Run: headless pygame with SDL's dummy video driver; simulated clock (each Clock.tick advances the game by its frame time, no real sleeping); random seed 0; keys injected as events and as key.get_pressed() state; mouse plan: one left click at the window centre at the start of phase 2, then a move to the lower-right quarter at the start of phase 3.
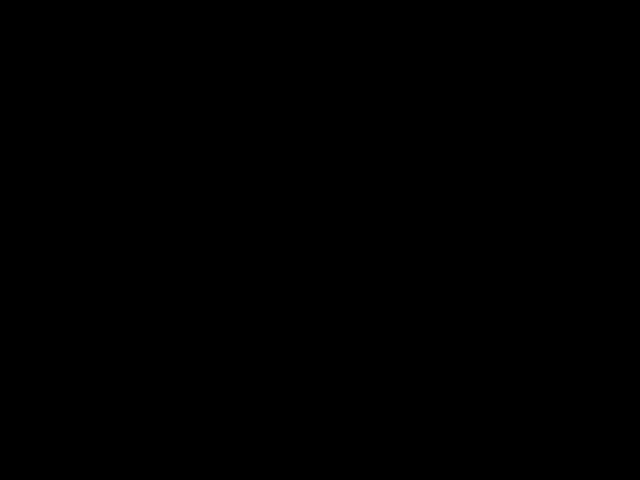
Frame 1 of 4 · flips 1–60 · no input
Frame 2 of 4 · flips 61–180 · clicked the window centre · tapped SPACE, RETURN · held RIGHT (→), D · screen unchanged from frame 1, image omitted
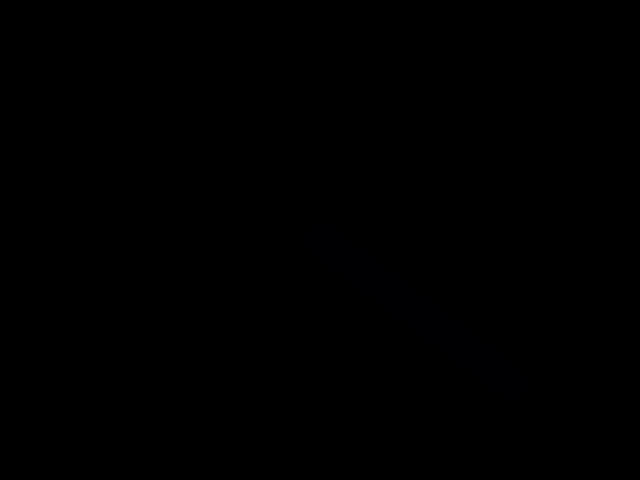
Frame 3 of 4 · flips 181–300 · moved the mouse to the lower-right quarter · held DOWN (↓), S
Frame 4 of 4 · flips 301–420 · held LEFT (←), A, UP (↑), W · screen unchanged from frame 3, image omitted

The pygame program that drew these frames:

import pygame
WHITE, BLACK = (255, 255, 255), (0, 0, 0)
def main():
    pygame.init()
    screen = pygame.display.set_mode((640, 480))
    clock = pygame.time.Clock()
    
    radius = 15
    x = 0
    y = 0
    mode = 'blue'
    points = []
    drawing_mode = 'line' 
    drawing = False 
    current_pos = None 

    start_pos = None 
    
    
    while True:
        
        pressed = pygame.key.get_pressed()
        
        alt_held = pressed[pygame.K_LALT] or pressed[pygame.K_RALT]
        ctrl_held = pressed[pygame.K_LCTRL] or pressed[pygame.K_RCTRL]
        
        for event in pygame.event.get():
            
            
            if event.type == pygame.QUIT:
                return
            if event.type == pygame.KEYDOWN:
                if event.key == pygame.K_w and ctrl_held:
                    return
                if event.key == pygame.K_F4 and alt_held:
                    return
                if event.key == pygame.K_ESCAPE:
                    return
            
                
                if event.key == pygame.K_r:
                    mode = 'red'
                elif event.key == pygame.K_g:
                    mode = 'green'
                elif event.key == pygame.K_b:
                    mode = 'blue'
                
                elif event.key == pygame.K_l:
                    drawing_mode = 'line'
                elif event.key == pygame.K_q:
                    drawing_mode = 'rect'
                elif event.key == pygame.K_c:
                    drawing_mode = 'circle'
                elif event.key == pygame.K_e:
                    drawing_mode = 'eraser'

                 # New:
                elif event.key == pygame.K_1:
                    drawing_mode = 'square'
                elif event.key == pygame.K_2:
                    drawing_mode = 'right_triangle'
                elif event.key == pygame.K_3:
                    drawing_mode = 'equilateral_triangle'
                elif event.key == pygame.K_4:
                    drawing_mode = 'rhombus'
            
            if event.type == pygame.MOUSEBUTTONDOWN:
                if event.button == 1:  
                    if drawing_mode == 'line':
                        radius = min(200, radius + 1)
                        points = points + [event.pos]
                    else:
                        drawing = True
                        start_pos = event.pos
                        current_pos = event.pos
                elif event.button == 3:
                    radius = max(1, radius - 1)
            
            if event.type == pygame.MOUSEBUTTONUP:
                if event.button == 1:
                    drawing = False
                    start_pos = None
                    current_pos = None
            
            if event.type == pygame.MOUSEMOTION:
                position = event.pos
                if drawing_mode == 'line':
                    points = points + [position]
                    points = points[-256:]
                else:
                    if drawing:
                        current_pos = position
                
        screen.fill((0, 0, 0))
        
        #line
        if drawing_mode == 'line':
            i = 0
            while i < len(points) - 1:
                drawLineBetween(screen, i, points[i], points[i + 1], radius, mode)
                i += 1
        
        #rect
        if drawing_mode == 'rect' and drawing and start_pos and current_pos:
            rect_width = current_pos[0] - start_pos[0]
            rect_height = current_pos[1] - start_pos[1]
            pygame.draw.rect(screen, COLORS[mode], (start_pos[0], start_pos[1], rect_width, rect_height), 2)
        
        #circle
        if drawing_mode == 'circle' and drawing and start_pos and current_pos:
            center_x = (start_pos[0] + current_pos[0]) // 2
            center_y = (start_pos[1] + current_pos[1]) // 2
            circle_radius = int(max(abs(current_pos[0] - start_pos[0]), abs(current_pos[1] - start_pos[1])) // 2)
            pygame.draw.circle(screen, COLORS[mode], (center_x,center_y), circle_radius, 2)
        
        # eraser
        if drawing_mode == 'eraser' and drawing and current_pos:
            pygame.draw.circle(screen, WHITE, current_pos, radius)
        
        '''NEW'''
        
        # square
        if drawing_mode == 'square' and drawing and start_pos and current_pos:
            side_length = max(abs(current_pos[0] - start_pos[0]), abs(current_pos[1] - start_pos[1]))
            pygame.draw.rect(screen, COLORS[mode], (start_pos[0], start_pos[1], side_length, side_length), 2)
        
        # right triangle
        if drawing_mode == 'right_triangle' and drawing and start_pos and current_pos:
            pygame.draw.polygon(screen, COLORS[mode], [start_pos, (current_pos[0], start_pos[1]), current_pos], 2)
        
        # equilateral triangle
        if drawing_mode == 'equilateral_triangle' and drawing and start_pos and current_pos:
            side = abs(current_pos[0] - start_pos[0])
            height = int((3 ** 0.5 / 2) * side)
            pygame.draw.polygon(screen, COLORS[mode], [start_pos, (start_pos[0] + side, start_pos[1]), (start_pos[0] + side // 2, start_pos[1] - height)], 2)
        
        # rhombus
        if drawing_mode == 'rhombus' and drawing and start_pos and current_pos:
            width = abs(current_pos[0] - start_pos[0])
            height = abs(current_pos[1] - start_pos[1])
            pygame.draw.polygon(screen, COLORS[mode], [(start_pos[0], start_pos[1] + height // 2), (start_pos[0] + width // 2, start_pos[1]), (start_pos[0] + width, start_pos[1] + height // 2), (start_pos[0] + width // 2, start_pos[1] + height)], 2)
        
        pygame.display.flip()
        
        clock.tick(60)

def drawLineBetween(screen, index, start, end, width, color_mode):
    c1 = max(0, min(255, 2 * index - 256))
    c2 = max(0, min(255, 2 * index))
    
    if color_mode == 'blue':
        color = (c1, c1, c2)
    elif color_mode == 'red':
        color = (c2, c1, c1)
    elif color_mode == 'green':
        color = (c1, c2, c1)
    
    dx = start[0] - end[0]
    dy = start[1] - end[1]
    iterations = max(abs(dx), abs(dy))
    
    for i in range(iterations):
        progress = 1.0 * i / iterations
        aprogress = 1 - progress
        x = int(aprogress * start[0] + progress * end[0])
        y = int(aprogress * start[1] + progress * end[1])
        pygame.draw.circle(screen, color, (x, y), width)

COLORS = {'red': (255, 0, 0), 'green': (0, 255, 0), 'blue': (0, 0, 255)}

main()
